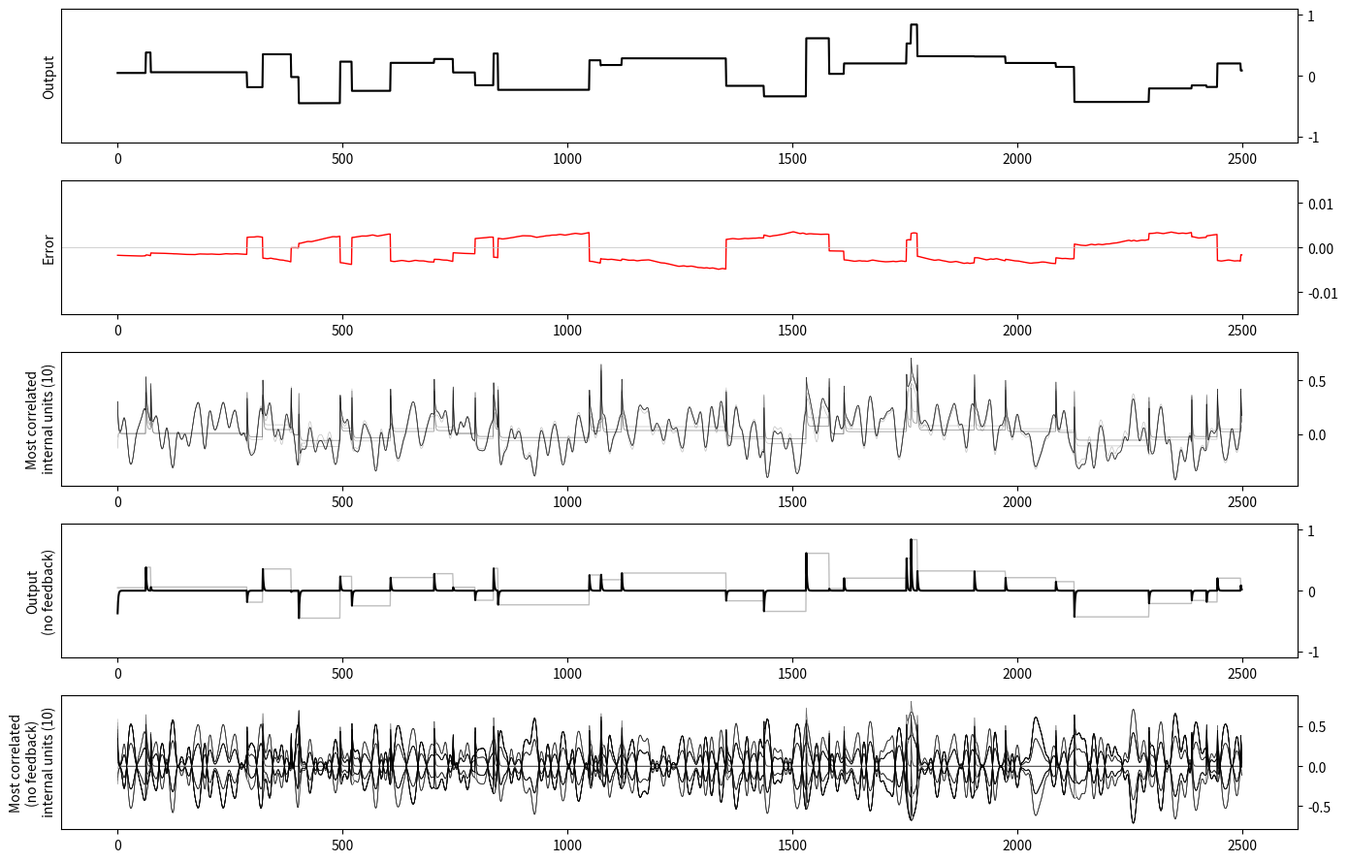

Recreate this plot in Python.
# -----------------------------------------------------------------------------
# Gated working memory with an echo state network
# Copyright (c) 2018 Nicolas P. Rougier
#
# Distributed under the terms of the BSD License.
# -----------------------------------------------------------------------------
import tqdm
import numpy as np



# -----------------------------------------------------------------------------
def generate_model(shape, sparsity=0.25, radius=1.0, scaling=0.25,
                   leak=1.0, noise=0.0, seed=0):
    """
    Generate a reservoir according to parameters

    shape: tuple
        shape of the reservoir as (a,b,c) where:
          a: number of input
          b: number of reservoir units
          d: number of output

    sparsity: float
        Connectivity sparsity inside the reservoir
         (percentage of non null connexions)

    radius: float
        Spectral radius

    scaling: float
        Feedback scaling

    leak: float
        Neuron leak

    noise: float
        Noise leve inside the reservoir

    seed: int
        Seed for the random generator
    """

    # Get a random generator
    rng = np.random
    if seed is not None:
        rng = np.random.mtrand.RandomState(seed)
    
    # Reservoir building
    W_in = rng.uniform(-1.0, 1.0, (shape[1], shape[0]))
    
    W_in[:,0] = rng.choice([-1.0, -0.5, 0.0, +0.5, +1.0],shape[1])
    W_in[:,1] = rng.choice([0, 1], shape[1])

    
    W_rc = rng.uniform(-0.5, 0.5, (shape[1], shape[1]))
    W_rc[rng.uniform(0.0, 1.0, W_rc.shape) > sparsity] = 0.0
    W_rc *= radius / np.max(np.abs(np.linalg.eigvals(W_rc)))

    # W_fb = rng.uniform(-1.0, 1.0, (shape[1], shape[2]))
    W_fb = rng.choice([-1.0, -0.5, 0.0, +0.5, +1.0],(shape[1],shape[2]))
        
    return { "shape"    : shape,
             "sparsity" : sparsity,
             "scaling"  : scaling,
             "leak"     : leak,
             "noise"    : noise,
             "W_in"     : W_in,
             "W_rc"     : W_rc,
             "W_fb"     : W_fb,
             "W_out"    : None }



def smoothen(Z, window='hanning', length=25):
    """
    Smoothen a signal by averaging it over a fixed-size window


    Z : np.array
        Signal to smoothen

    window: string
        Specify how to compute the average over neighbours
        One of 'flat', 'hanning', 'hamming', 'bartlett', 'blackman'

    length: int
        Size of the averaging window
    """
    
    # window in 'flat', 'hanning', 'hamming', 'bartlett', 'blackman'
    S = np.r_[Z[length-1:0:-1], Z, Z[-2:-length-1:-1]]
    if window == 'flat': 
        W = np.ones(length,'d')
    else:
        W = eval('np.' + window + '(length)')
    Z = np.convolve(W/W.sum(), S, mode='valid')
    return 2*Z[(length//2-1):-(length//2)-1]


# -----------------------------------------------------------------------------
def generate_data(size=10000, p=0.01, seed=None, smooth=False):
    """
    This function generates input/output data for a gated working memory task:

      Considering an input signal S(t) and a tick signal T(t), the output
      signal O(t) is defined as: O(t) = S(tᵢ) where i = argmax(T(t) = 1).

    size : int
        Number of data to generate

    p : float 
        Probabilities of a tick in the gating signal
    """

    # Get a random generator
    rng = np.random
    if seed is not None:
        rng = np.random.mtrand.RandomState(seed)

    idx_value, idx_tick = 0, 1
    data = np.zeros(size, dtype = [ ("input",  float, (2,)),
                                    ("output", float, (1,))])
    # Input signals
    if smooth:
        length = 25
        S = smoothen(rng.uniform(-1, +1, size+length), "hanning", length)
        data["input"][:, idx_value] = S[length:]
    else:
        data["input"][:, idx_value] = rng.uniform(-1, +1, size)
    
    # Input ticks
    data["input"][:, idx_tick] = rng.uniform(0, 1, size) < p

    # Always set tick=1 at time t=0
    data["input"][0, idx_tick] = 1.0

    # Set output values according to ticks
    wm = data["input"][0, idx_value]
    for i in range(size):
        if data["input"][i, idx_tick] > 0:
            wm = data["input"][i, idx_value]
        data["output"][i,0] = wm
        
    return data



# -----------------------------------------------------------------------------
def train(model, data, seed=None): 
    """ Train the model using provided data. """

    # Get a random generator
    rng = np.random
    if seed is not None:
        rng = np.random.mtrand.RandomState(seed)

    inputs, outputs = data["input"], data["output"]
    internals = np.zeros((len(data), model["shape"][1]))

    # Gathering internal states over all samples
    for i in tqdm.trange(1, len(data)):
        z = (np.dot(model["W_rc"], internals[i-1]) +
             np.dot(model["W_in"], inputs[i]) +
             model["scaling"] * np.dot(model["W_fb"], outputs[i-1]))
        internals[i,:] = np.tanh(z) + model["noise"] * rng.uniform(-1, 1, z.shape)
        internals[i,:] = (1-model["leak"])*internals[i-1] + model["leak"]*internals[i,:]

    # Computing W_out over a subset of reservoir units
    W_out = np.dot(np.linalg.pinv(internals), outputs).T
    error = np.sqrt(np.mean((np.dot(internals, W_out.T) - outputs)**2))

    model["W_out"] = W_out
    model["last_state"] = inputs[-1], internals[-1], outputs[-1]

    # print("Training error : {0}".format(error))
    return error


# -----------------------------------------------------------------------------
def test(model, data, seed=None):
    """ Test the model using provided data. """

    # Get a random generator
    rng = np.random
    if seed is not None:
        rng = np.random.mtrand.RandomState(seed)
    
    last_input, last_internal, last_output = model["last_state"]
    inputs    = np.vstack([last_input, data["input"]])
    internals = np.vstack([last_internal, np.zeros((len(data), model["shape"][1]))])
    outputs   = np.vstack([last_output, data["output"]])
    for i in tqdm.trange(1,len(data)+1):
        z = ( np.dot(model["W_rc"], internals[i-1]) +
              np.dot(model["W_in"], inputs[i]) +
              model["scaling"]*np.dot(model["W_fb"], outputs[i-1]) )
        internals[i] = np.tanh(z) + model["noise"]*(rng.uniform(-1.0, +1.0, z.shape))
        internals[i,:] = (1-model["leak"])*internals[i-1] + model["leak"]*internals[i,:]
        outputs[i] = np.dot(model["W_out"], internals[i])

    model["state"] = internals[1:].T
    model["input"] = inputs[1:]
    model["output"] = outputs[1:]
    error = np.sqrt(np.mean((model["output"] - data["output"])**2))

    return error



# -----------------------------------------------------------------------------
if __name__ == '__main__':
    import matplotlib.pyplot as plt

    
    # Random generator initialization
    np.random.seed(3)
    
    # Build the model
    model = generate_model(shape=(2,50,1), sparsity=0.5, radius=0.0,
                           scaling=0.25, leak=0.5, noise=0.000)

    # Training
    data = generate_data(25000, p=0.01, smooth=False)
    error = train(model, data)
    print("Training error : {0}".format(error))
    
    # Testing
    data = generate_data(2500, p=0.01, seed=1, smooth=True)
    error = test(model, data)
    print("Testing error : {0}".format(error))

    # Display
    plt.figure(figsize=(14,9))
    n_subplots = 5
    
    ax1 = plt.subplot(n_subplots, 1, 1)
    ax1.plot(data["output"],  color='0.75', lw=1.0)
    ax1.plot(model["output"], color='0.00', lw=1.5)
    ax1.set_ylim(-1.1,1.1)
    ax1.yaxis.tick_right()
    ax1.set_ylabel("Output")

    ax2 = plt.subplot(n_subplots, 1, 2, sharex=ax1)
    ax2.plot(model["output"]-data["output"],  color='red', lw=1.0)
    ax2.set_ylim(-0.015, +0.015)
    ax2.yaxis.tick_right()
    ax2.axhline(0, color='.75', lw=.5)
    ax2.set_ylabel("Error")

    # ax3 = plt.subplot(n_subplots, 1, 3)
    # ax3.plot(np.sort(model["W_out"].ravel()))
    # ax3.set_ylabel("Out weights\n(sorted)")
    # ax3.axhline(0, color='.75', lw=.5)
    # ax3.yaxis.tick_right()

    # Find the most correlated unit in the reservoir (during testing)
    from scipy.stats.stats import pearsonr
    n = len(model["state"])
    C = np.zeros(n)
    for i in range(n):
        C[i], p = pearsonr(model["state"][i].ravel(), model["output"].ravel())
    I = np.argsort(C)

    ax3 = plt.subplot(n_subplots, 1, 3, sharex=ax1)
    n = 10
    for i in range(n):
        ax3.plot(model["state"][I[-1-i]], color='k', alpha=.25, lw=.5)
    ax3.yaxis.tick_right()
    ax3.set_ylabel("Most correlated\n internal units ({0})".format(n))

 
    # Testing without feedback
    model["scaling"] = 0
    test(model, data)

    ax4 = plt.subplot(n_subplots, 1, 4, sharex=ax1)
    ax4.plot(data["output"],  color='0.75', lw=1.0)
    ax4.plot(model["output"], color='0.00', lw=1.5)
    ax4.set_ylim(-1.1,1.1)
    ax4.yaxis.tick_right()
    ax4.set_ylabel("Output\n(no feedback)")

    ax5 = plt.subplot(n_subplots, 1, 5, sharex=ax1)
    for i in range(model["shape"][1]):
        ax5.plot(model["state"][i], color='k', alpha=.25, lw=.5)
    #ax5.plot(model["state"].sum(axis=0), color='k', lw=.5)

    ax5.yaxis.tick_right()
    ax5.set_ylabel("Most correlated\n(no feedback)\n internal units ({0})".format(n))
    
    plt.tight_layout()
    plt.show()

    
